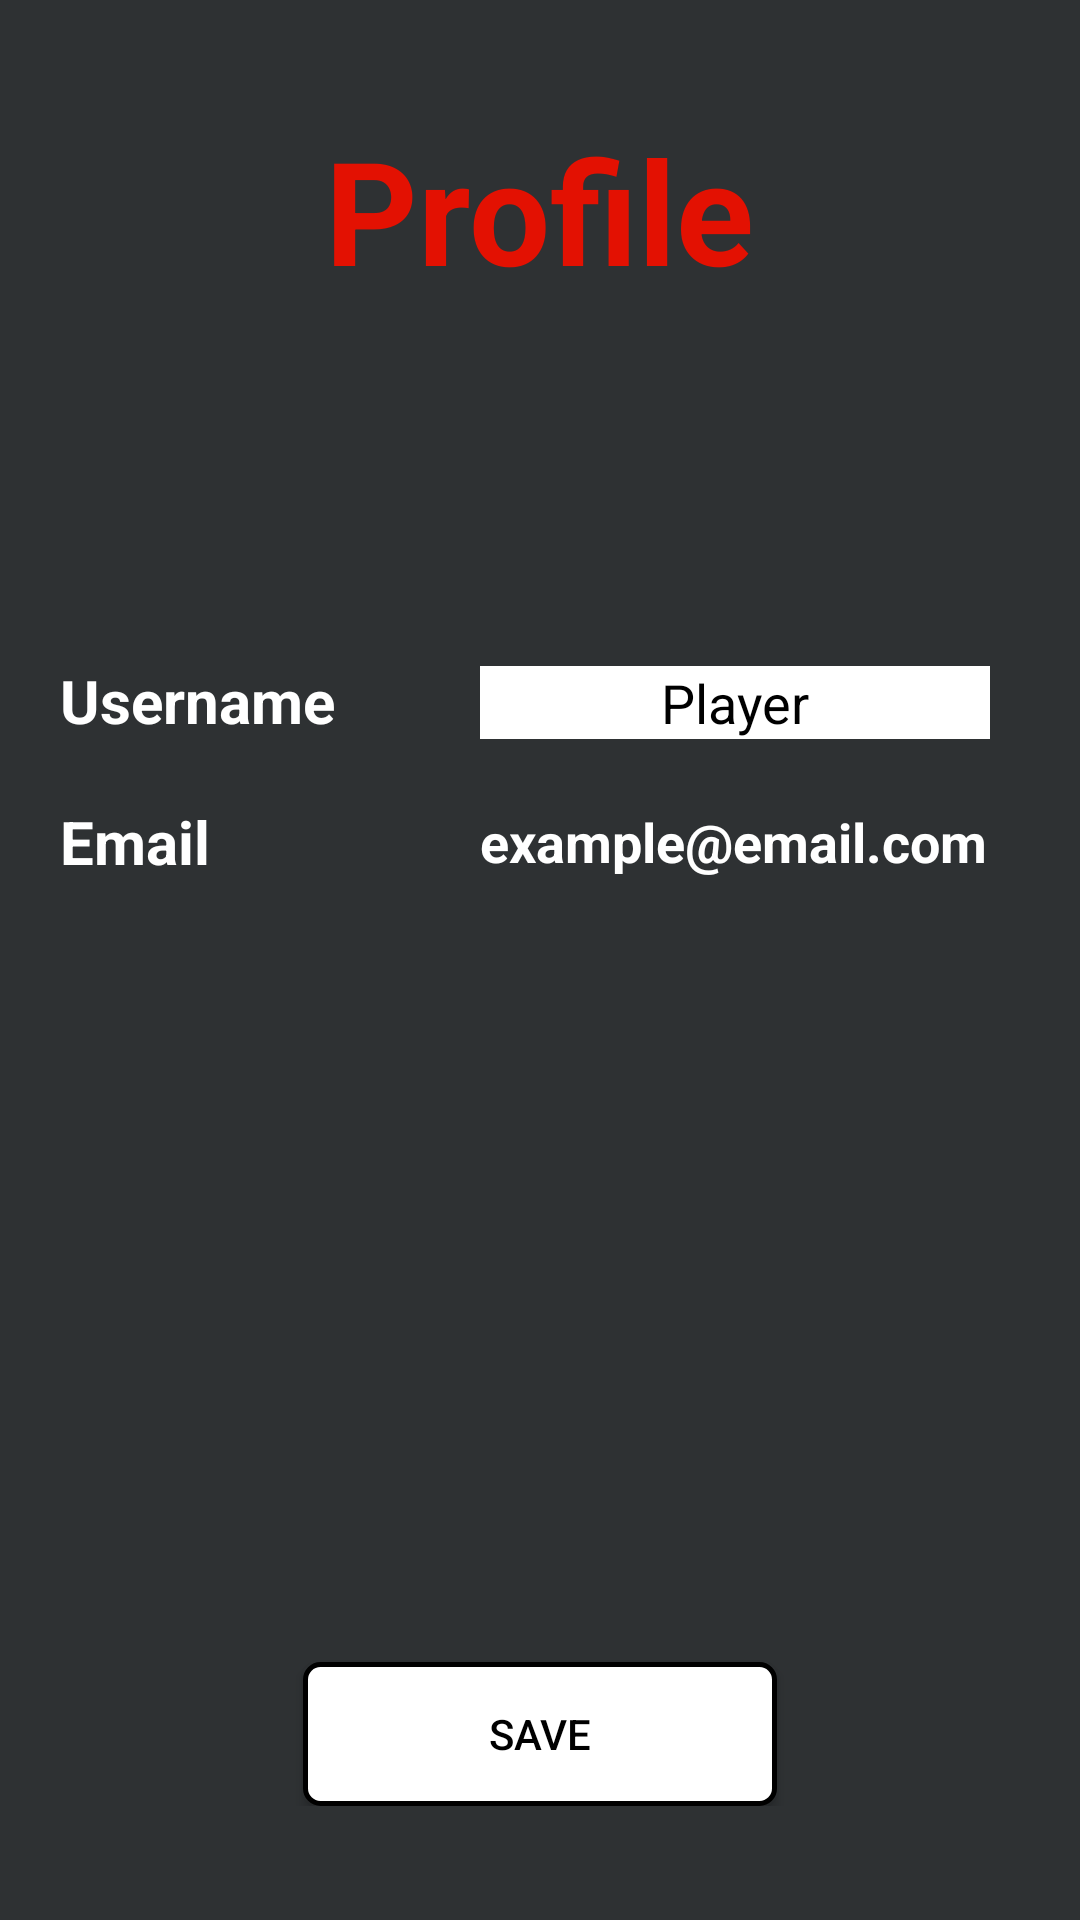

Here is an Android app screen rendered from its layout file. Give the layout XML and the strings, colors and styles it references.
<!-- AndroidManifest.xml: application theme Theme.WalkFight -->
<!-- res/layout/profile.xml -->
<?xml version="1.0" encoding="utf-8"?>
<LinearLayout xmlns:android="http://schemas.android.com/apk/res/android"
    android:layout_width="match_parent"
    android:layout_height="match_parent"
    android:orientation="vertical"
    android:padding="20dp"
    android:background="@color/material_dynamic_neutral20">

    <LinearLayout
        android:layout_width="match_parent"
        android:layout_height="100dp"
        android:orientation="vertical"
        android:gravity="center_vertical">

        <TextView
            android:layout_width="wrap_content"
            android:layout_height="wrap_content"
            android:layout_gravity="center_horizontal"
            android:text="@string/profile"
            android:textSize="48sp"
            android:textColor="@color/red_custom"
            android:textStyle="bold"
            android:layout_marginEnd="0dp" />

    </LinearLayout>

    <LinearLayout
        android:layout_marginTop="100sp"
        android:layout_marginBottom="20sp"
        android:layout_width="match_parent"
        android:layout_height="wrap_content"
        android:orientation="horizontal">

        <TextView
            android:layout_width="120dp"
            android:layout_height="wrap_content"
            android:text="@string/username"
            android:textSize="20sp"
            android:textIsSelectable="false"
            android:textColor="@color/white"
            android:textStyle="bold"
            android:layout_marginEnd="20dp" />

        <EditText
            android:id="@+id/profile_username_value"
            android:textAlignment="center"
            android:layout_width="170dp"
            android:layout_height="wrap_content"
            android:textColor="@android:color/black"
            android:hint="@string/username_placeholder"
            android:maxLines="1"
            android:maxWidth="170dp"
            android:textColorHint="@color/black"
            android:background="@color/white"
            android:inputType="textPersonName"
            android:autofillHints="" />

    </LinearLayout>

    <LinearLayout
            android:layout_width="match_parent"
            android:layout_height="wrap_content"
            android:orientation="horizontal">

        <TextView
            android:layout_width="100dp"
            android:layout_height="wrap_content"
            android:text="@string/email"
            android:textSize="20sp"
            android:textIsSelectable="false"
            android:textColor="@color/white"
            android:textStyle="bold"
            android:layout_marginEnd="20dp" />

        <TextView
            android:id="@+id/profile_email_value"
            android:layout_gravity="center"
            android:layout_marginStart="20sp"
            android:layout_width="170dp"
            android:maxWidth="170dp"
            android:maxHeight="25dp"
            android:ellipsize="end"
            android:maxLines="1"
            android:textIsSelectable="false"
            android:layout_height="wrap_content"
            android:text="@string/email_placeholder"
            android:textSize="18sp"
            android:textColor="@color/white"
            android:textStyle="bold"
            android:layout_marginEnd="20dp" />

    </LinearLayout>

    <LinearLayout
        android:layout_marginTop="250sp"
        android:layout_width="match_parent"
        android:layout_height="wrap_content"
        android:gravity="center"
        android:orientation="vertical">

        <Button
            android:id="@+id/profile_button_save"
            android:layout_width="158dp"
            android:layout_height="wrap_content"
            android:layout_gravity="center"
            android:layout_marginTop="10dp"
            android:text="@string/save"
            android:textColor="@color/black"
            android:background="@drawable/button"/>


    </LinearLayout>

</LinearLayout>
<!-- resources referenced by this layout -->
<resources>
  <color name="black">#FF000000</color>
  <color name="red_custom">#E31102</color>
  <color name="white">#FFFFFFFF</color>
  <!-- drawable button (drawable) -->
  <?xml version="1.0" encoding="utf-8"?>
  <shape xmlns:android="http://schemas.android.com/apk/res/android"
      android:shape="rectangle">
      <solid android:color="@color/white" />
      <corners android:radius="5dp" />
      <stroke android:width="5px" android:color="#000000" />
  </shape>
  <string name="email">Email</string>
  <string name="email_placeholder">example@email.com</string>
  <string name="profile">Profile</string>
  <string name="save">Save</string>
  <string name="username">Username</string>
  <string name="username_placeholder">Player</string>
  <style name="Theme.WalkFight" parent="android:Theme.Material.Light.NoActionBar" />
</resources>
